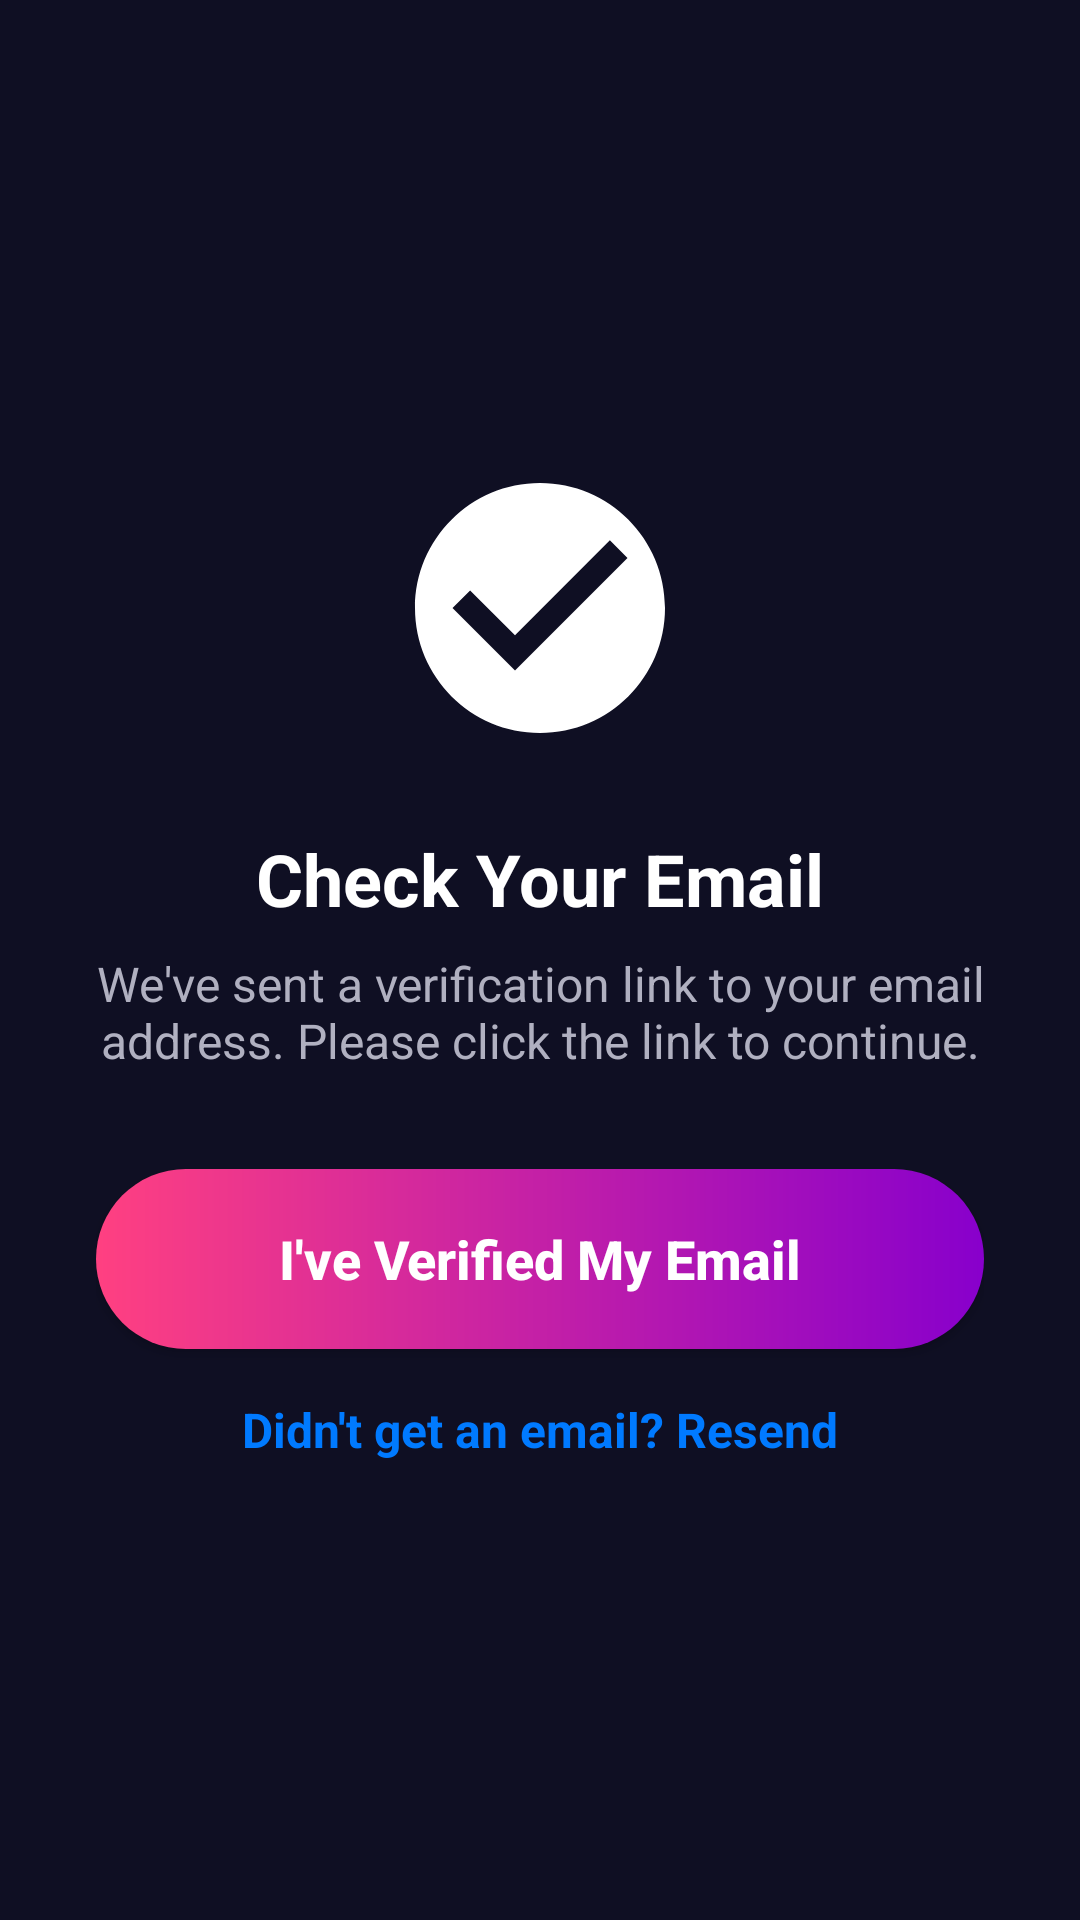

Layout XML and referenced resources for this Android screen:
<!-- AndroidManifest.xml: activity theme Theme.Guard.Dark -->
<!-- res/layout/activity_verify_email.xml -->
<?xml version="1.0" encoding="utf-8"?>
<androidx.constraintlayout.widget.ConstraintLayout xmlns:android="http://schemas.android.com/apk/res/android"
    xmlns:app="http://schemas.android.com/apk/res-auto"
    xmlns:tools="http://schemas.android.com/tools"
    android:layout_width="match_parent"
    android:layout_height="match_parent"
    android:background="@color/dashboard_background_dark"
    android:padding="32dp"
    tools:context=".VerifyEmailActivity">

    <ImageView
        android:id="@+id/imageCheckEmail"
        android:layout_width="100dp"
        android:layout_height="100dp"
        android:src="@drawable/ic_check_email"
        app:layout_constraintBottom_toTopOf="@+id/textVerifyTitle"
        app:layout_constraintEnd_toEndOf="parent"
        app:layout_constraintStart_toStartOf="parent"
        app:layout_constraintTop_toTopOf="parent"
        app:layout_constraintVertical_chainStyle="packed" />

    <TextView
        android:id="@+id/textVerifyTitle"
        android:layout_width="wrap_content"
        android:layout_height="wrap_content"
        android:layout_marginTop="24dp"
        android:text="Check Your Email"
        android:textColor="@color/white"
        android:textSize="24sp"
        android:textStyle="bold"
        app:layout_constraintBottom_toTopOf="@+id/textVerifySubtitle"
        app:layout_constraintEnd_toEndOf="parent"
        app:layout_constraintStart_toStartOf="parent"
        app:layout_constraintTop_toBottomOf="@+id/imageCheckEmail" />

    <TextView
        android:id="@+id/textVerifySubtitle"
        android:layout_width="0dp"
        android:layout_height="wrap_content"
        android:layout_marginTop="8dp"
        android:gravity="center"
        android:text="We've sent a verification link to your email address. Please click the link to continue."
        android:textColor="@color/dashboard_text_light"
        android:textSize="16sp"
        app:layout_constraintBottom_toTopOf="@+id/buttonCheckVerification"
        app:layout_constraintEnd_toEndOf="parent"
        app:layout_constraintStart_toStartOf="parent"
        app:layout_constraintTop_toBottomOf="@+id/textVerifyTitle" />

    <Button
        android:id="@+id/buttonCheckVerification"
        android:layout_width="0dp"
        android:layout_height="60dp"
        android:layout_marginTop="32dp"
        android:background="@drawable/button_retry_gradient"
        android:text="I've Verified My Email"
        android:textAllCaps="false"
        android:textColor="@color/white"
        android:textSize="18sp"
        android:textStyle="bold"
        app:layout_constraintBottom_toTopOf="@+id/textResendEmail"
        app:layout_constraintEnd_toEndOf="parent"
        app:layout_constraintStart_toStartOf="parent"
        app:layout_constraintTop_toBottomOf="@+id/textVerifySubtitle" />

    <TextView
        android:id="@+id/textResendEmail"
        android:layout_width="wrap_content"
        android:layout_height="wrap_content"
        android:layout_marginTop="16dp"
        android:text="Didn't get an email? Resend"
        android:textColor="@color/link_blue"
        android:textSize="16sp"
        android:textStyle="bold"
        app:layout_constraintBottom_toBottomOf="parent"
        app:layout_constraintEnd_toEndOf="parent"
        app:layout_constraintStart_toStartOf="parent"
        app:layout_constraintTop_toBottomOf="@+id/buttonCheckVerification" />

</androidx.constraintlayout.widget.ConstraintLayout>
<!-- resources referenced by this layout -->
<resources>
  <color name="dashboard_background_dark">#FF0F0F23</color>
  <color name="dashboard_text_light">#FFB0B0C0</color>
  <color name="link_blue">#FF007AFF</color>
  <color name="white">#FFFFFFFF</color>
  <!-- drawable button_retry_gradient (drawable) -->
  <?xml version="1.0" encoding="utf-8"?>
  <shape xmlns:android="http://schemas.android.com/apk/res/android"
      android:shape="rectangle">
      <gradient
          android:startColor="@color/button_gradient_start"
          android:endColor="@color/button_gradient_end"
          android:angle="0"/>
      <corners android:radius="100dp"/>
  </shape>
  <!-- drawable ic_check_email (drawable) -->
  <vector xmlns:android="http://schemas.android.com/apk/res/android"
      android:width="24dp"
      android:height="24dp"
      android:viewportWidth="24"
      android:viewportHeight="24"
      android:tint="@color/white">
      <path
          android:fillColor="@android:color/white"
          android:pathData="M12,2C6.48,2 2,6.48 2,12s4.48,10 10,10s10,-4.48 10,-10S17.52,2 12,2zM10,17l-5,-5 1.41,-1.41L10,14.17l7.59,-7.59L19,8l-9,9z"/>
  </vector>
  <style name="Theme.Guard.Dark" parent="Theme.AppCompat.Light.NoActionBar">
          <item name="android:forceDarkAllowed" tools:targetApi="q">false</item>
      </style>
  <color name="button_gradient_start">#FFFF4081</color>
  <color name="button_gradient_end">#FF8800CC</color>
</resources>
